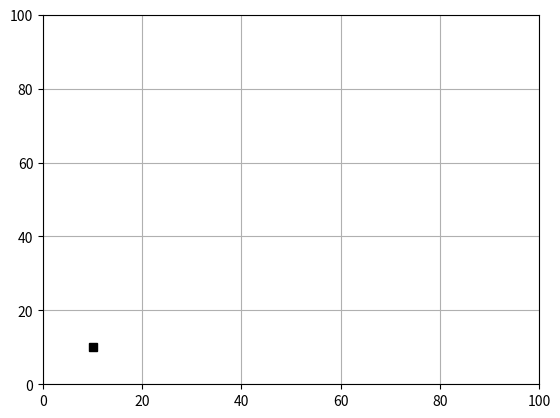

The script that saved this image:
import numpy as np
import matplotlib.pyplot as plt
from matplotlib.lines import Line2D
import matplotlib.animation as animation


class SubplotAnimation(animation.TimedAnimation):
    def __init__(self):
        fig = plt.figure()
        ax1 = fig.add_subplot(1, 1, 1)
        

        
        self.x = np.linspace(0, 200, 256)
        self.y = np.linspace(0, 200, 256)
        

        
        self.line = Line2D([], [], color='black')
        self.robot = Line2D(
            [], [], color='red', marker='v', markeredgecolor='r')
        ax1.add_line(self.line)
        ax1.add_line(self.robot)
        ax1.set_xlim(0, 100)
        ax1.set_ylim(0, 100)
        plt.plot([10, ], [10,],'sk')
       

        animation.TimedAnimation.__init__(self, fig, interval=100, blit=True)

    def _draw_frame(self, framedata):
        i = framedata
        head = i - 1
       

        self.line.set_data(self.x[:i], self.y[:i])
        self.robot.set_data(self.x[head], self.y[head])

       

    def new_frame_seq(self):
        return iter(range(self.x.size))
        
# creation de la grille 
grid_x_ticks = np.arange(1)
grid_y_ticks = np.arange(1)


ani = SubplotAnimation()
plt.grid()
plt.show()
